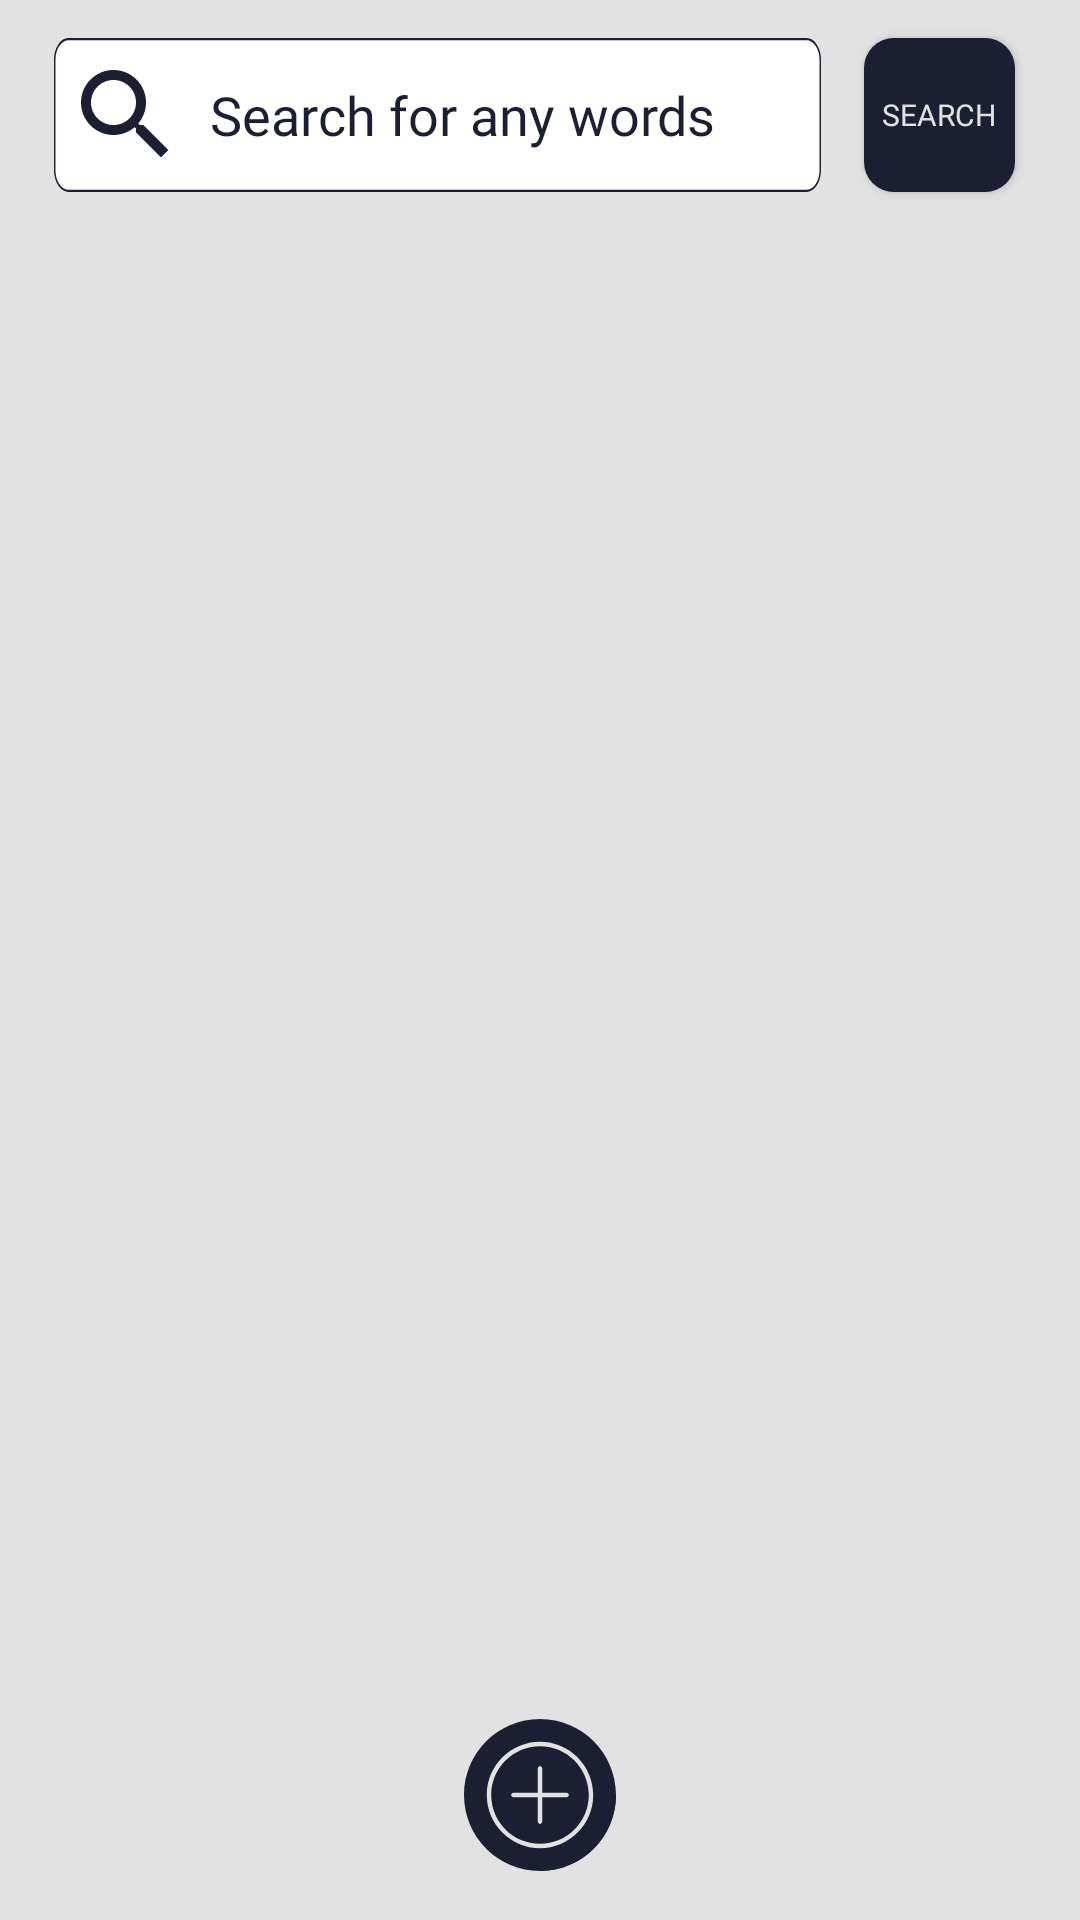

Write the Android layout XML for this screen, with the resource values it uses.
<!-- AndroidManifest.xml: application theme Theme.Vocabularium -->
<!-- res/layout/fragment_dictionary.xml -->
<?xml version="1.0" encoding="utf-8"?>
<layout xmlns:android="http://schemas.android.com/apk/res/android"
    xmlns:tools="http://schemas.android.com/tools"
    xmlns:app="http://schemas.android.com/apk/res-auto">
    <data>
        <variable name="dictionaryFragmentObject" type="com.example.vocabularium.fragments.DictionaryFragment" />
    </data>
    <androidx.constraintlayout.widget.ConstraintLayout
        android:layout_width="match_parent"
        android:layout_height="match_parent"
        android:background="@color/mainbackground"
        tools:context=".fragments.DictionaryFragment">

        <ImageView
            android:id="@+id/addMyWordsButton"
            android:layout_width="0dp"
            android:layout_height="0dp"
            app:layout_constraintDimensionRatio="1:1"
            android:onClick="@{()->dictionaryFragmentObject.addMyWord()}"
            app:layout_constraintBottom_toBottomOf="parent"
            app:layout_constraintEnd_toEndOf="@id/endOfAdd"
            app:layout_constraintStart_toStartOf="@id/startOfAdd"
            app:layout_constraintTop_toBottomOf="@id/bottom1"
            app:srcCompat="@drawable/plus_svgrepo_com" />
        <androidx.constraintlayout.widget.Guideline
            android:id="@+id/startOfAdd"
            android:layout_width="wrap_content"
            android:layout_height="wrap_content"
            android:orientation="vertical"
            app:layout_constraintGuide_percent="0.43" />
        <androidx.constraintlayout.widget.Guideline
            android:id="@+id/endOfAdd"
            android:layout_width="wrap_content"
            android:layout_height="wrap_content"
            android:orientation="vertical"
            app:layout_constraintGuide_percent="0.57" />
        <androidx.constraintlayout.widget.Guideline
            android:id="@+id/top1"
            android:layout_width="wrap_content"
            android:layout_height="wrap_content"
            android:orientation="horizontal"
            app:layout_constraintGuide_percent="0.15" />

        <androidx.constraintlayout.widget.Guideline
            android:id="@+id/bottom1"
            android:layout_width="wrap_content"
            android:layout_height="wrap_content"
            android:orientation="horizontal"
            app:layout_constraintGuide_percent="0.87" />


        <androidx.constraintlayout.widget.Guideline
            android:id="@+id/startOfSearch"
            android:layout_width="wrap_content"
            android:layout_height="wrap_content"
            android:orientation="vertical"
            app:layout_constraintGuide_percent="0.05" />
        <androidx.constraintlayout.widget.Guideline
            android:id="@+id/endOfSearch"
            android:layout_width="wrap_content"
            android:layout_height="wrap_content"
            android:orientation="vertical"
            app:layout_constraintGuide_percent="0.76"/>
        <androidx.constraintlayout.widget.Guideline
            android:id="@+id/topOfSearch"
            android:layout_width="wrap_content"
            android:layout_height="wrap_content"
            android:orientation="horizontal"
            app:layout_constraintGuide_percent="0.02"/>
        <androidx.constraintlayout.widget.Guideline
            android:id="@+id/bottomOfSearch"
            android:layout_width="wrap_content"
            android:layout_height="wrap_content"
            android:orientation="horizontal"
            app:layout_constraintGuide_percent="0.1"/>
        <androidx.constraintlayout.widget.Guideline
            android:id="@+id/startOfhSearcButton"
            android:layout_width="wrap_content"
            android:layout_height="wrap_content"
            android:orientation="vertical"
            app:layout_constraintGuide_percent="0.8" />
        <androidx.constraintlayout.widget.Guideline
            android:id="@+id/endOfSearchButton"
            android:layout_width="wrap_content"
            android:layout_height="wrap_content"
            android:orientation="vertical"
            app:layout_constraintGuide_percent="0.94"/>

        <com.google.android.material.textfield.TextInputLayout
            android:id="@+id/searchTextLayout"
            android:layout_width="0dp"
            android:layout_height="0dp"
            app:helperTextTextColor="@color/backgroundtype2"
            app:layout_constraintBottom_toBottomOf="@id/bottomOfSearch"
            app:hintEnabled="false"
            app:layout_constraintEnd_toEndOf="@+id/endOfSearch"
            app:layout_constraintStart_toStartOf="@id/startOfSearch"
            app:layout_constraintTop_toTopOf="@+id/topOfSearch"
            app:startIconDrawable="@drawable/search_svgrepo_com"
            app:startIconTint="@color/backgroundtype2">

            <com.google.android.material.textfield.TextInputEditText
                android:id="@+id/searchText"
                android:layout_width="match_parent"
                android:layout_height="match_parent"
                android:background="@drawable/edittext"
                android:fontFamily="@font/quicksand"
                android:hint="Search for any words"
                android:inputType="text"
                android:paddingStart="55dp"
                android:textColorHint="@color/backgroundtype2" />


        </com.google.android.material.textfield.TextInputLayout>

        <androidx.recyclerview.widget.RecyclerView
            android:id="@+id/dictionaryRV"
            android:layout_width="match_parent"
            android:layout_height="0dp"
            android:background="@color/mainbackground"
            android:layout_marginHorizontal="20dp"
            app:layoutManager="androidx.recyclerview.widget.LinearLayoutManager"
            app:layout_constraintBottom_toTopOf="@+id/bottom1"
            app:layout_constraintEnd_toEndOf="parent"
            app:layout_constraintStart_toStartOf="parent"
            app:layout_constraintTop_toTopOf="@+id/top1"
            app:layout_constraintVertical_bias="0.0" />

        <Button
            android:id="@+id/searchButton"
            android:layout_width="0dp"
            android:layout_height="0dp"
            android:background="@drawable/button_background1"
            android:fontFamily="@font/general_write_font"
            android:onClick="@{()->dictionaryFragmentObject.getWordMeaning()}"
            android:text="Search"
            android:textSize="10sp"
            android:textColor="@color/mainbackground"
            app:layout_constraintBottom_toBottomOf="@+id/bottomOfSearch"
            app:layout_constraintEnd_toEndOf="@id/endOfSearchButton"
            app:layout_constraintStart_toStartOf="@id/startOfhSearcButton"
            app:layout_constraintTop_toTopOf="@+id/topOfSearch"
            app:layout_constraintVertical_bias="1.0" />

    </androidx.constraintlayout.widget.ConstraintLayout>
</layout>
<!-- resources referenced by this layout -->
<resources>
  <color name="backgroundtype2">#1b1f31</color>
  <color name="mainbackground">#e2e2e2</color>
  <!-- drawable button_background1 (drawable) -->
  <?xml version="1.0" encoding="utf-8"?>
  <selector xmlns:android="http://schemas.android.com/apk/res/android">
      <item>
          <shape android:shape="rectangle">
              <solid android:color="@color/backgroundtype2"/>
              <corners android:radius="@dimen/radius2"/>
          </shape>
      </item>
  </selector>
  <!-- drawable edittext (drawable) -->
  <vector xmlns:android="http://schemas.android.com/apk/res/android"
      android:width="315dp"
      android:height="42dp"
      android:viewportWidth="315"
      android:viewportHeight="42">
    <path
        android:pathData="M6,0.3L309,0.3A5.7,5.7 0,0 1,314.7 6L314.7,36A5.7,5.7 0,0 1,309 41.7L6,41.7A5.7,5.7 0,0 1,0.3 36L0.3,6A5.7,5.7 0,0 1,6 0.3z"
        android:strokeWidth="0.6"
        android:fillColor="#ffffff"
        android:strokeColor="@color/backgroundtype2"/>
  
  
  </vector>
  <!-- drawable plus_svgrepo_com (drawable) -->
  <vector xmlns:android="http://schemas.android.com/apk/res/android"
      android:width="800dp"
      android:height="800dp"
      android:viewportWidth="512"
      android:viewportHeight="512">
    <path
        android:pathData="M512,256.01C512,397.4 397.39,512 256,512C114.61,512 0,397.4 0,256.01C-0.01,114.61 114.61,0 256,0C397.39,0 512,114.61 512,256.01z"
        android:fillColor="@color/backgroundtype2"/>
    <path
        android:pathData="M511.94,258.55c-0.12,-0.12 -0.23,-0.23 -0.35,-0.35c-0.31,-0.31 -128.13,-128.13 -128.44,-128.44C350.65,97.04 305.66,76.72 256,76.72c-98.86,0 -179.28,80.43 -179.28,179.28c0,49.66 20.32,94.65 53.05,127.15c0.31,0.31 0.61,0.61 0.92,0.92c0.31,0.31 127.21,127.21 127.52,127.52c0.12,0.12 0.24,0.24 0.35,0.35C397.91,510.57 510.57,397.92 511.94,258.55z"
        android:fillColor="@color/backgroundtype2"/>
    <path
        android:pathData="M256,76.72c-98.86,0 -179.28,80.43 -179.28,179.28S157.15,435.28 256,435.28S435.28,354.86 435.28,256S354.86,76.72 256,76.72zM256,420.34c-90.62,0 -164.34,-73.72 -164.34,-164.34S165.38,91.66 256,91.66S420.34,165.38 420.34,256S346.62,420.34 256,420.34z"
        android:fillColor="@color/mainbackground"/>
    <path
        android:pathData="M345.64,248.53H263.47v-82.17c0,-4.13 -3.34,-7.47 -7.47,-7.47c-4.13,0 -7.47,3.35 -7.47,7.47v82.17h-82.17c-4.13,0 -7.47,3.35 -7.47,7.47c0,4.13 3.34,7.47 7.47,7.47h82.17v82.17c0,4.13 3.34,7.47 7.47,7.47c4.13,0 7.47,-3.35 7.47,-7.47V263.47h82.17c4.13,0 7.47,-3.35 7.47,-7.47C353.11,251.87 349.77,248.53 345.64,248.53z"
        android:fillColor="@color/mainbackground"/>
  </vector>
  <!-- drawable search_svgrepo_com (drawable) -->
  <vector xmlns:android="http://schemas.android.com/apk/res/android"
      android:width="40dp"
      android:height="40dp"
      android:viewportWidth="24"
      android:viewportHeight="24">
    <path
        android:pathData="M15.5,14h-0.79l-0.28,-0.27C15.41,12.59 16,11.11 16,9.5 16,5.91 13.09,3 9.5,3S3,5.91 3,9.5 5.91,16 9.5,16c1.61,0 3.09,-0.59 4.23,-1.57l0.27,0.28v0.79l5,4.99L20.49,19l-4.99,-5zM9.5,14C7.01,14 5,11.99 5,9.5S7.01,5 9.5,5 14,7.01 14,9.5 11.99,14 9.5,14z"
        android:fillColor="@color/backgroundtype2"/>
  </vector>
  <style name="Theme.Vocabularium" parent="Theme.Design.Light.NoActionBar">
          
          <item name="colorPrimary">@color/purple_200</item>
          <item name="colorPrimaryVariant">@color/purple_700</item>
          <item name="colorOnPrimary">@color/black</item>
          
          <item name="colorSecondary">@color/teal_200</item>
          <item name="colorSecondaryVariant">@color/teal_200</item>
          <item name="colorOnSecondary">@color/black</item>
          
          <item name="android:statusBarColor">?attr/colorPrimaryVariant</item>
          
      </style>
  <dimen name="radius2">10dp</dimen>
  <color name="purple_200">#FFBB86FC</color>
  <color name="purple_700">#FF3700B3</color>
  <color name="black">#FF000000</color>
  <color name="teal_200">#ECEFEF</color>
</resources>
